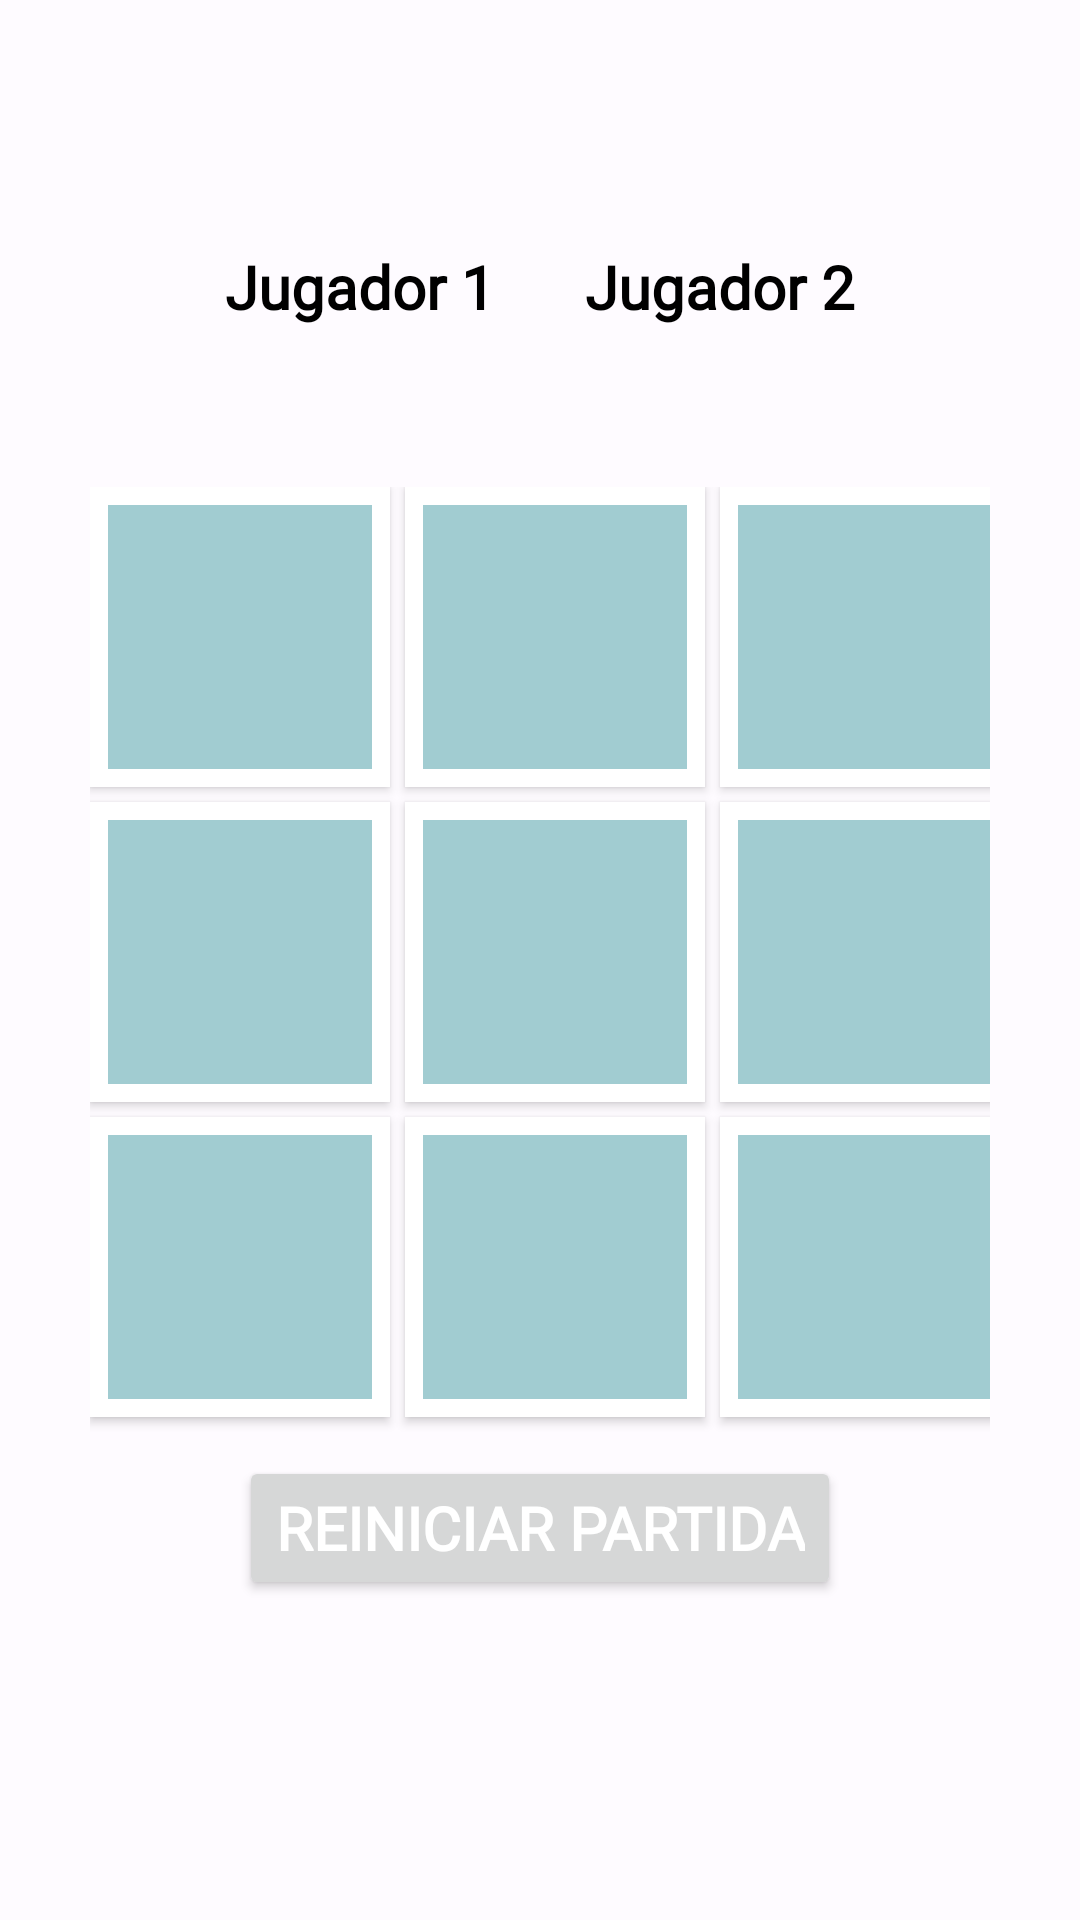

Android layout source for this screen:
<!-- AndroidManifest.xml: application theme Theme.Android_Gatito -->
<!-- res/layout/activity_main2.xml -->
<?xml version="1.0" encoding="utf-8"?>
<RelativeLayout
    xmlns:android="http://schemas.android.com/apk/res/android"
    xmlns:app="http://schemas.android.com/apk/res-auto"
    xmlns:tools="http://schemas.android.com/tools"
    android:layout_width="match_parent"
    android:layout_height="match_parent"
    android:background="@color/white"
    tools:context=".MainActivity2"
    android:backgroundTint="@color/md_theme_light_background">

    <LinearLayout
        android:layout_width="match_parent"
        android:layout_height="wrap_content"
        android:orientation="horizontal"
        android:gravity="center">

        
        <LinearLayout
            android:layout_width="wrap_content"
            android:layout_height="wrap_content"
            android:orientation="vertical"
            android:gravity="center">

            <TextView
                android:id="@+id/jugador1"
                android:layout_width="wrap_content"
                android:layout_height="wrap_content"
                android:textColor="@color/black"
                android:text="Jugador 1"
                android:fontFamily="@font/pixelfy"
                android:textSize="20dp"
                android:textAlignment="center"
                android:textStyle="bold"
                android:layout_marginTop="82dp">
            </TextView>

            <TextView
                android:id="@+id/contadorp1"
                android:layout_width="wrap_content"
                android:layout_height="wrap_content"
                android:textColor="@color/black"
                android:text=""
                android:fontFamily="@font/pixelfy"
                android:textSize="52dp"
                android:textAlignment="center"
                android:textStyle="bold">
            </TextView>
        </LinearLayout>

        <Space
            android:layout_width="30dp"
            android:layout_height="match_parent" />

        
        <LinearLayout
            android:layout_width="wrap_content"
            android:layout_height="wrap_content"
            android:orientation="vertical"
            android:gravity="center">

            <TextView
                android:id="@+id/jugador2"
                android:layout_width="wrap_content"
                android:layout_height="wrap_content"
                android:textColor="@color/black"
                android:text="Jugador 2"
                android:fontFamily="@font/pixelfy"
                android:textSize="20dp"
                android:textAlignment="center"
                android:textStyle="bold"
                android:layout_marginTop="82dp">
            </TextView>

            <TextView
                android:id="@+id/contadorp2"
                android:layout_width="wrap_content"
                android:layout_height="wrap_content"
                android:textColor="@color/black"
                android:text=""
                android:fontFamily="@font/pixelfy"
                android:textSize="52dp"
                android:textAlignment="center"
                android:textStyle="bold">
            </TextView>
        </LinearLayout>
    </LinearLayout>

    <GridLayout
        android:id="@+id/gridLayout"
        android:layout_width="wrap_content"
        android:layout_height="wrap_content"
        android:layout_centerInParent="true"
        android:columnCount="3"
        android:layout_marginStart="30dp"
        android:layout_marginEnd="30dp">

    <Button
            android:id="@+id/btn0"
            android:layout_width="100dp"
            android:layout_height="100dp"
            android:layout_gravity="center"
            android:layout_marginEnd="5dp"
            android:layout_marginBottom="5dp"
            android:layout_weight="1"
            android:background="@drawable/cuadrado"
            android:text=""
            android:textColor="@color/white"
            android:textSize="42sp"
            android:textStyle="bold"
        />

        <Button
            android:id="@+id/btn1"
            android:layout_width="100dp"
            android:layout_height="100dp"
            android:layout_gravity="center"
            android:layout_marginEnd="5dp"
            android:layout_marginBottom="5dp"
            android:layout_weight="1"
            android:background="@drawable/cuadrado"
            android:text=""
            android:textColor="@color/white"
            android:textSize="42sp"
            android:textStyle="bold" />

        <Button
            android:id="@+id/btn2"
            android:layout_width="100dp"
            android:layout_height="100dp"
            android:layout_gravity="center"
            android:layout_marginEnd="5dp"
            android:layout_marginBottom="5dp"
            android:layout_weight="1"
            android:text=""
            android:background="@drawable/cuadrado"
            android:textColor="@color/white"
            android:textSize="42sp"
            android:textStyle="bold" />

        <Button
            android:id="@+id/btn3"
            android:layout_width="100dp"
            android:layout_height="100dp"
            android:layout_gravity="center"
            android:layout_marginEnd="5dp"
            android:layout_marginBottom="5dp"
            android:layout_weight="1"
            android:background="@drawable/cuadrado"
            android:text=""
            android:textColor="@color/white"
            android:textSize="42sp"
            android:textStyle="bold" />

        <Button
            android:id="@+id/btn4"
            android:layout_width="100dp"
            android:layout_height="100dp"
            android:layout_gravity="center"
            android:layout_marginEnd="5dp"
            android:layout_marginBottom="5dp"
            android:layout_weight="1"
            android:background="@drawable/cuadrado"
            android:text=""
            android:textColor="@color/white"
            android:textSize="42sp"
            android:textStyle="bold" />

        <Button
            android:id="@+id/btn5"
            android:layout_width="100dp"
            android:layout_height="100dp"
            android:layout_gravity="center"
            android:layout_marginEnd="5dp"
            android:layout_marginBottom="5dp"
            android:layout_weight="1"
            android:background="@drawable/cuadrado"
            android:text=""
            android:textColor="@color/white"
            android:textSize="42sp"
            android:textStyle="bold" />

        <Button
            android:id="@+id/btn6"
            android:layout_width="100dp"
            android:layout_height="100dp"
            android:layout_gravity="center"
            android:layout_marginEnd="5dp"
            android:layout_marginBottom="5dp"
            android:layout_weight="1"
            android:background="@drawable/cuadrado"
            android:text=""
            android:textColor="@color/white"
            android:textSize="42sp"
            android:textStyle="bold" />

        <Button
            android:id="@+id/btn7"
            android:layout_width="100dp"
            android:layout_height="100dp"
            android:layout_gravity="center"
            android:layout_marginEnd="5dp"
            android:layout_marginBottom="5dp"
            android:layout_weight="1"
            android:background="@drawable/cuadrado"
            android:text=""
            android:textColor="@color/white"
            android:textSize="42sp"
            android:textStyle="bold" />

        <Button
            android:id="@+id/btn8"
            android:layout_width="100dp"
            android:layout_height="100dp"
            android:layout_gravity="center"
            android:layout_marginEnd="5dp"
            android:layout_marginBottom="5dp"
            android:layout_weight="1"
            android:background="@drawable/cuadrado"
            android:text=""
            android:textColor="@color/white"
            android:textSize="42sp"
            android:textStyle="bold" />
    </GridLayout>

    <Button
        android:id="@+id/reiniciarpartida"
        android:layout_width="wrap_content"
        android:layout_height="wrap_content"
        android:layout_below="@id/gridLayout"
        android:layout_centerHorizontal="true"
        android:layout_marginTop="8dp"
        android:textStyle="bold"
        android:text="Reiniciar partida"
        android:fontFamily="@font/pixelfy"
        android:textSize="20sp"
        android:textColor="@color/white"

        />
</RelativeLayout>
<!-- resources referenced by this layout -->
<resources>
  <color name="black">#FF000000</color>
  <color name="md_theme_light_background">#FEFBFF</color>
  <color name="white">#FFFFFFFF</color>
  <!-- drawable cuadrado (drawable) -->
  <?xml version="1.0" encoding="utf-8"?>
  <shape xmlns:android="http://schemas.android.com/apk/res/android"
      android:shape="rectangle">
  
      <solid android:color="@color/tablero"/>
  
      <stroke
          android:width="6dp"
          android:color="@color/white"/>
  </shape>
  <style name="Theme.Android_Gatito" parent="Base.Theme.Android_Gatito" />
  <color name="tablero">#A1CCD1</color>
  <color name="md_theme_light_primary">#3D5AA9</color>
  <color name="md_theme_light_onPrimary">#FFFFFF</color>
  <color name="md_theme_light_primaryContainer">#DBE1FF</color>
  <color name="md_theme_light_onPrimaryContainer">#00174A</color>
  <color name="md_theme_light_secondary">#295EA7</color>
  <color name="md_theme_light_onSecondary">#FFFFFF</color>
  <color name="md_theme_light_secondaryContainer">#D6E3FF</color>
  <color name="md_theme_light_onSecondaryContainer">#001B3D</color>
  <color name="md_theme_light_tertiary">#9B4051</color>
  <color name="md_theme_light_onTertiary">#FFFFFF</color>
  <color name="md_theme_light_tertiaryContainer">#FFD9DD</color>
  <color name="md_theme_light_onTertiaryContainer">#400012</color>
  <color name="md_theme_light_error">#BA1A1A</color>
  <color name="md_theme_light_errorContainer">#FFDAD6</color>
  <color name="md_theme_light_onError">#FFFFFF</color>
  <color name="md_theme_light_onErrorContainer">#410002</color>
  <color name="md_theme_light_onBackground">#1B1B1F</color>
  <color name="md_theme_light_surface">#FEFBFF</color>
  <color name="md_theme_light_onSurface">#1B1B1F</color>
  <color name="md_theme_light_surfaceVariant">#E2E2EC</color>
  <color name="md_theme_light_onSurfaceVariant">#45464F</color>
  <color name="md_theme_light_outline">#757680</color>
  <color name="md_theme_light_inverseOnSurface">#F2F0F4</color>
  <color name="md_theme_light_inverseSurface">#303034</color>
  <color name="md_theme_light_inversePrimary">#B4C5FF</color>
</resources>
